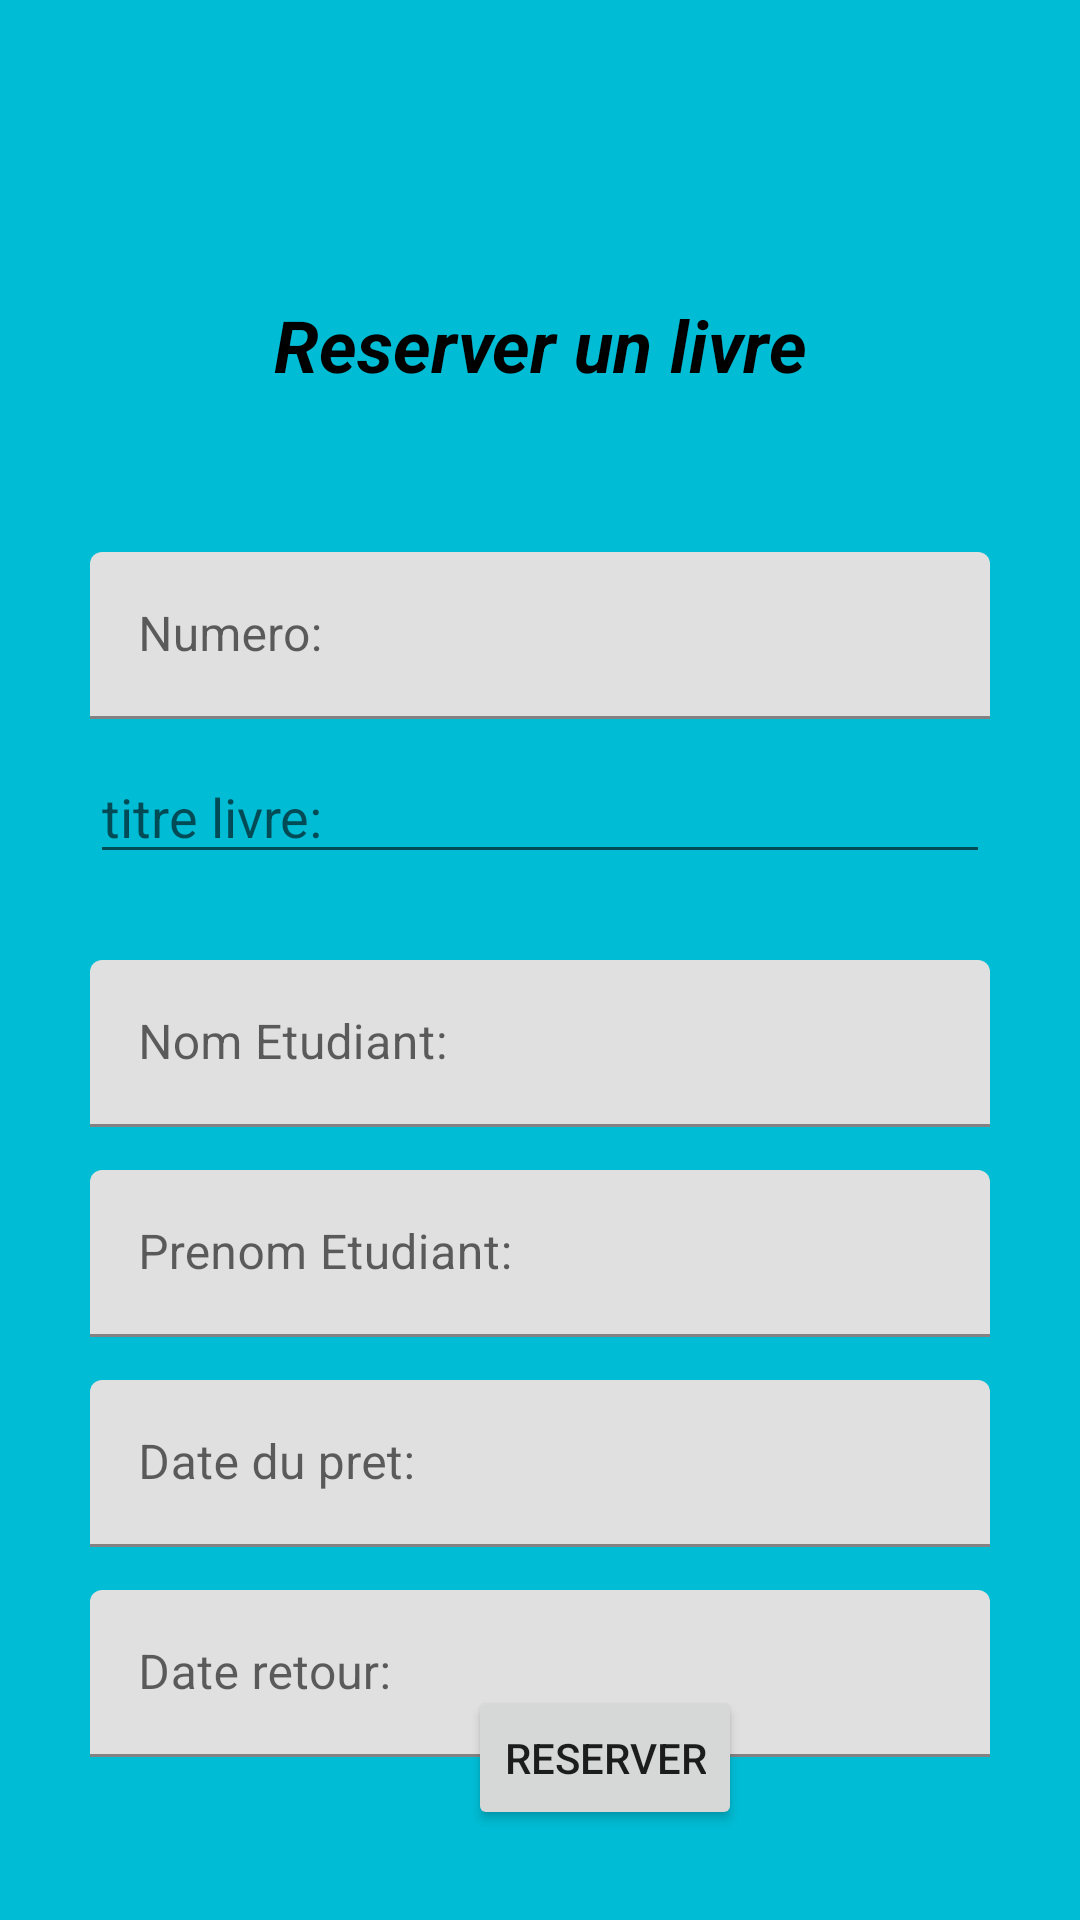

Produce the Android XML layout that renders to this screen, including the resource entries it uses.
<!-- AndroidManifest.xml: application theme Theme.BibliothèqueEnLigne -->
<!-- res/layout/activity_reserverlelivre.xml -->
<?xml version="1.0" encoding="utf-8"?>
<androidx.constraintlayout.widget.ConstraintLayout xmlns:android="http://schemas.android.com/apk/res/android"
    xmlns:app="http://schemas.android.com/apk/res-auto"
    xmlns:tools="http://schemas.android.com/tools"
    android:layout_width="match_parent"
    android:background="#00BCD4"
    android:layout_height="match_parent"
    tools:context=".reserverlelivre">

    <TextView
        android:id="@+id/textView5"
        android:layout_width="match_parent"
        android:layout_height="50dp"
        android:layout_marginTop="90dp"
        android:gravity="center"
        android:text="Reserver un livre"
        android:textColor="@color/black"
        android:textColorHint="#48A5A3A3"
        android:textSize="24sp"
        android:textStyle="bold|italic"
        app:layout_constraintStart_toStartOf="parent"
        app:layout_constraintTop_toTopOf="parent" />



    <com.google.android.material.textfield.TextInputLayout
        android:id="@+id/nom1"

        android:layout_width="match_parent"
        android:layout_height="wrap_content"
        android:layout_marginStart="30dp"
        android:layout_marginEnd="30dp"
        android:layout_marginTop="184dp"
        android:hint="Numero:"
        app:layout_constraintStart_toStartOf="parent"
        app:layout_constraintTop_toTopOf="parent">
        <com.google.android.material.textfield.TextInputEditText
            android:id="@+id/numero"
            android:layout_width="match_parent"
            android:layout_height="match_parent"></com.google.android.material.textfield.TextInputEditText>

    </com.google.android.material.textfield.TextInputLayout>
    <EditText
        android:id="@+id/titre"

        android:layout_width="match_parent"
        android:layout_height="wrap_content"
        android:layout_marginStart="30dp"
        android:layout_marginEnd="30dp"
        android:layout_marginTop="250dp"
        android:hint="titre livre:"
        app:layout_constraintStart_toStartOf="parent"
        app:layout_constraintTop_toTopOf="parent">


    </EditText>
    <com.google.android.material.textfield.TextInputLayout
        android:id="@+id/id1"

        android:layout_width="match_parent"
        android:layout_height="wrap_content"
        android:layout_marginStart="30dp"
        android:layout_marginEnd="30dp"
        android:layout_marginTop="320dp"
        android:hint="Nom Etudiant:"
        app:layout_constraintStart_toStartOf="parent"
        app:layout_constraintTop_toTopOf="parent">
        <com.google.android.material.textfield.TextInputEditText
            android:id="@+id/nometudiant"
            android:layout_width="match_parent"
            android:layout_height="match_parent"></com.google.android.material.textfield.TextInputEditText>

    </com.google.android.material.textfield.TextInputLayout>
    <com.google.android.material.textfield.TextInputLayout
        android:id="@+id/prenom1"

        android:layout_width="match_parent"
        android:layout_height="wrap_content"
        android:layout_marginStart="30dp"
        android:layout_marginEnd="30dp"
        android:layout_marginTop="390dp"
        android:hint="Prenom Etudiant:"
        app:layout_constraintStart_toStartOf="parent"
        app:layout_constraintTop_toTopOf="parent">
        <com.google.android.material.textfield.TextInputEditText
            android:id="@+id/prenom"
            android:layout_width="match_parent"
            android:layout_height="match_parent"></com.google.android.material.textfield.TextInputEditText>

    </com.google.android.material.textfield.TextInputLayout>
    <com.google.android.material.textfield.TextInputLayout
        android:id="@+id/id1n"

        android:layout_width="match_parent"
        android:layout_height="wrap_content"
        android:layout_marginStart="30dp"
        android:layout_marginEnd="30dp"
        android:layout_marginTop="460dp"
        android:hint="Date du pret:"
        app:layout_constraintTop_toBottomOf="@+id/prenom1"
        app:layout_constraintStart_toStartOf="parent"
        app:layout_constraintTop_toTopOf="parent">
        <com.google.android.material.textfield.TextInputEditText
            android:id="@+id/date"
            android:layout_width="match_parent"
            android:layout_height="match_parent"></com.google.android.material.textfield.TextInputEditText>

    </com.google.android.material.textfield.TextInputLayout>
    <com.google.android.material.textfield.TextInputLayout
        android:id="@+id/oo"

        android:layout_width="match_parent"
        android:layout_height="wrap_content"
        android:layout_marginStart="30dp"
        android:layout_marginEnd="30dp"
        android:layout_marginTop="530dp"
        android:hint="Date retour:"
        app:layout_constraintStart_toStartOf="parent"
        app:layout_constraintTop_toTopOf="parent">
        <com.google.android.material.textfield.TextInputEditText
            android:id="@+id/dateretour"
            android:layout_width="match_parent"
            android:layout_height="match_parent"></com.google.android.material.textfield.TextInputEditText>

    </com.google.android.material.textfield.TextInputLayout>


    <Button
        android:id="@+id/ajouter"
        android:layout_width="wrap_content"
        android:layout_height="wrap_content"
        android:layout_marginStart="156dp"
        android:layout_marginBottom="30dp"
        android:text="reserver"
        app:layout_constraintBottom_toBottomOf="parent"
        app:layout_constraintStart_toStartOf="parent"
        app:layout_constraintTop_toBottomOf="@+id/nom1"
        app:layout_constraintVertical_bias="1.0"
        />


</androidx.constraintlayout.widget.ConstraintLayout>
<!-- resources referenced by this layout -->
<resources>
  <style name="Theme.BibliothèqueEnLigne" parent="Theme.MaterialComponents.DayNight.DarkActionBar">
          
          <item name="colorPrimary">@color/purple_500</item>
          <item name="colorPrimaryVariant">@color/purple_700</item>
          <item name="colorOnPrimary">@color/white</item>
          
          <item name="colorSecondary">@color/teal_200</item>
          <item name="colorSecondaryVariant">@color/teal_700</item>
          <item name="colorOnSecondary">@color/black</item>
          
          <item name="android:statusBarColor" tools:targetApi="l">?attr/colorPrimaryVariant</item>
          
      </style>
  <!-- not gathered from this repository: default colours our renderer supplied (Android Studio template values) -->
  <color name="purple_500">#FF6200EE</color>
  <color name="purple_700">#FF3700B3</color>
  <color name="teal_200">#FF03DAC5</color>
  <color name="teal_700">#FF018786</color>
  <color name="black">#FF000000</color>
  <color name="white">#FFFFFFFF</color>
</resources>
